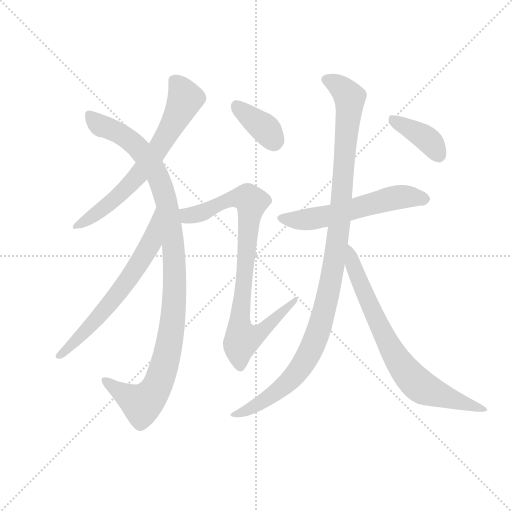
t = 0.00 s
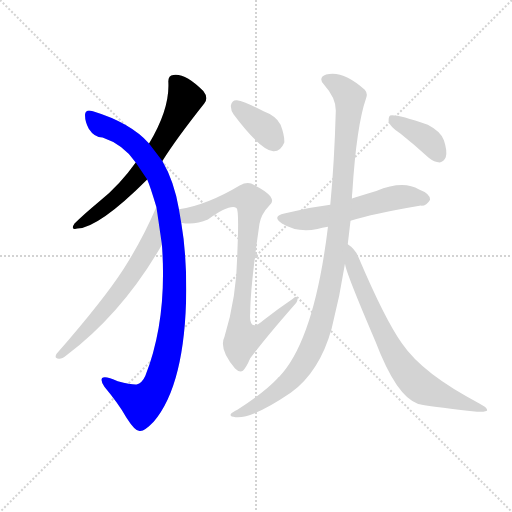
t = 1.61 s
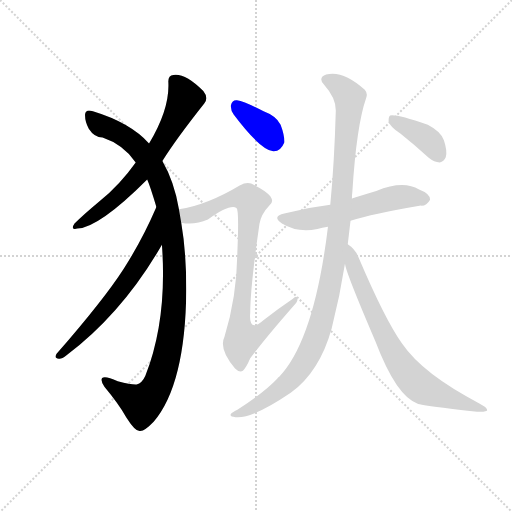
t = 3.23 s
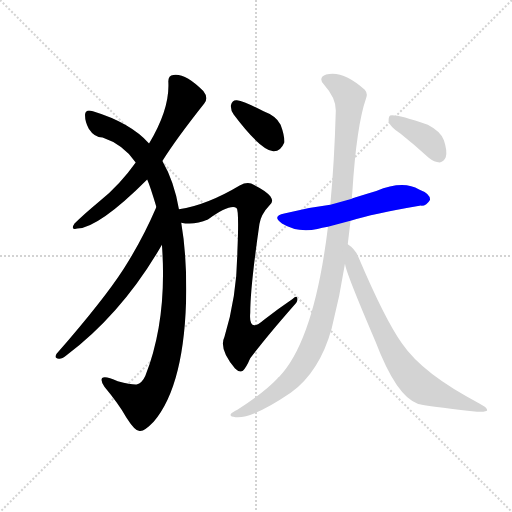
t = 4.84 s
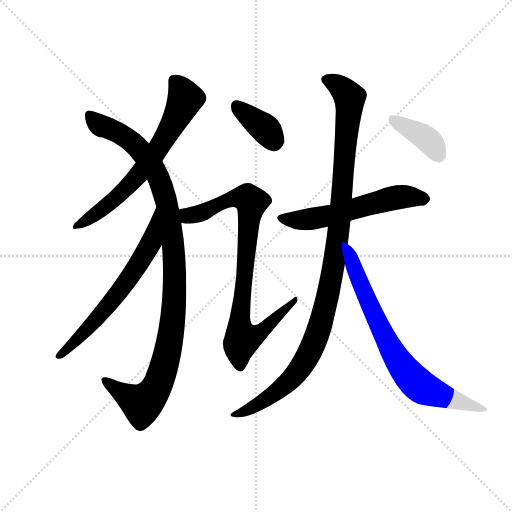
t = 6.45 s
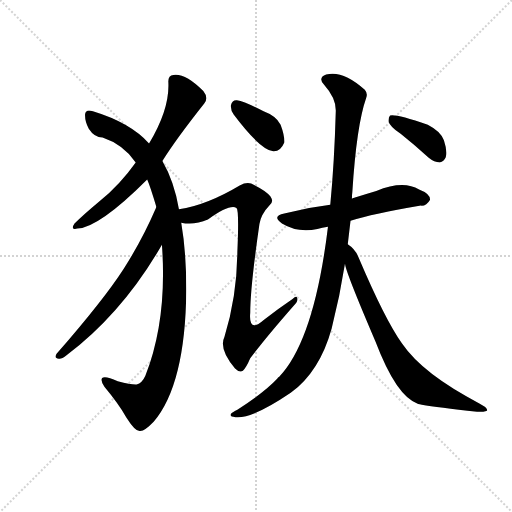
t = 8.07 s

The animated SVG that drew these frames (rendered in a browser with its animation timeline set to each time). Animation: 9 CSS @keyframes rules; one cycle of 8.06 s.

<svg version="1.1" viewBox="0 0 1024 1024" xmlns="http://www.w3.org/2000/svg">
  <g stroke="lightgray" stroke-dasharray="1,1" stroke-width="1" transform="scale(4, 4)">
    <line x1="0" y1="0" x2="256" y2="256"></line>
    <line x1="256" y1="0" x2="0" y2="256"></line>
    <line x1="128" y1="0" x2="128" y2="256"></line>
    <line x1="0" y1="128" x2="256" y2="128"></line>
  </g>
  <g transform="scale(0.92, -0.92) translate(60, -850)">
    <style type="text/css">
      
        @keyframes keyframes0 {
          from {
            stroke: blue;
            stroke-dashoffset: 668;
            stroke-width: 128;
          }
          68% {
            animation-timing-function: step-end;
            stroke: blue;
            stroke-dashoffset: 0;
            stroke-width: 128;
          }
          to {
            stroke: black;
            stroke-width: 1024;
          }
        }
        #make-me-a-hanzi-animation-0 {
          animation: keyframes0 0.7936197916666666s both;
          animation-delay: 0s;
          animation-timing-function: linear;
        }
      
        @keyframes keyframes1 {
          from {
            stroke: blue;
            stroke-dashoffset: 1075;
            stroke-width: 128;
          }
          78% {
            animation-timing-function: step-end;
            stroke: blue;
            stroke-dashoffset: 0;
            stroke-width: 128;
          }
          to {
            stroke: black;
            stroke-width: 1024;
          }
        }
        #make-me-a-hanzi-animation-1 {
          animation: keyframes1 1.1248372395833333s both;
          animation-delay: 0.7936197916666666s;
          animation-timing-function: linear;
        }
      
        @keyframes keyframes2 {
          from {
            stroke: blue;
            stroke-dashoffset: 644;
            stroke-width: 128;
          }
          68% {
            animation-timing-function: step-end;
            stroke: blue;
            stroke-dashoffset: 0;
            stroke-width: 128;
          }
          to {
            stroke: black;
            stroke-width: 1024;
          }
        }
        #make-me-a-hanzi-animation-2 {
          animation: keyframes2 0.7740885416666666s both;
          animation-delay: 1.91845703125s;
          animation-timing-function: linear;
        }
      
        @keyframes keyframes3 {
          from {
            stroke: blue;
            stroke-dashoffset: 371;
            stroke-width: 128;
          }
          55% {
            animation-timing-function: step-end;
            stroke: blue;
            stroke-dashoffset: 0;
            stroke-width: 128;
          }
          to {
            stroke: black;
            stroke-width: 1024;
          }
        }
        #make-me-a-hanzi-animation-3 {
          animation: keyframes3 0.5519205729166666s both;
          animation-delay: 2.6925455729166665s;
          animation-timing-function: linear;
        }
      
        @keyframes keyframes4 {
          from {
            stroke: blue;
            stroke-dashoffset: 864;
            stroke-width: 128;
          }
          74% {
            animation-timing-function: step-end;
            stroke: blue;
            stroke-dashoffset: 0;
            stroke-width: 128;
          }
          to {
            stroke: black;
            stroke-width: 1024;
          }
        }
        #make-me-a-hanzi-animation-4 {
          animation: keyframes4 0.953125s both;
          animation-delay: 3.244466145833333s;
          animation-timing-function: linear;
        }
      
        @keyframes keyframes5 {
          from {
            stroke: blue;
            stroke-dashoffset: 572;
            stroke-width: 128;
          }
          65% {
            animation-timing-function: step-end;
            stroke: blue;
            stroke-dashoffset: 0;
            stroke-width: 128;
          }
          to {
            stroke: black;
            stroke-width: 1024;
          }
        }
        #make-me-a-hanzi-animation-5 {
          animation: keyframes5 0.7154947916666666s both;
          animation-delay: 4.197591145833333s;
          animation-timing-function: linear;
        }
      
        @keyframes keyframes6 {
          from {
            stroke: blue;
            stroke-dashoffset: 1102;
            stroke-width: 128;
          }
          78% {
            animation-timing-function: step-end;
            stroke: blue;
            stroke-dashoffset: 0;
            stroke-width: 128;
          }
          to {
            stroke: black;
            stroke-width: 1024;
          }
        }
        #make-me-a-hanzi-animation-6 {
          animation: keyframes6 1.1468098958333333s both;
          animation-delay: 4.9130859375s;
          animation-timing-function: linear;
        }
      
        @keyframes keyframes7 {
          from {
            stroke: blue;
            stroke-dashoffset: 748;
            stroke-width: 128;
          }
          71% {
            animation-timing-function: step-end;
            stroke: blue;
            stroke-dashoffset: 0;
            stroke-width: 128;
          }
          to {
            stroke: black;
            stroke-width: 1024;
          }
        }
        #make-me-a-hanzi-animation-7 {
          animation: keyframes7 0.8587239583333334s both;
          animation-delay: 6.059895833333333s;
          animation-timing-function: linear;
        }
      
        @keyframes keyframes8 {
          from {
            stroke: blue;
            stroke-dashoffset: 388;
            stroke-width: 128;
          }
          56% {
            animation-timing-function: step-end;
            stroke: blue;
            stroke-dashoffset: 0;
            stroke-width: 128;
          }
          to {
            stroke: black;
            stroke-width: 1024;
          }
        }
        #make-me-a-hanzi-animation-8 {
          animation: keyframes8 0.5657552083333334s both;
          animation-delay: 6.918619791666666s;
          animation-timing-function: linear;
        }
      
    </style>
    
      <path d="M 293 500 Q 323 548 384 625 Q 394 637 382 652 Q 343 691 317 687 Q 305 686 306 671 Q 309 613 264 538 L 235 497 Q 201 449 157 413 Q 120 382 102 364 Q 92 349 108 353 Q 156 356 260 460 L 293 500 Z" fill="lightgray"></path>
    
      <path d="M 292 318 Q 304 155 256 33 Q 249 17 237 14 Q 227 13 196 21 Q 168 34 162 28 Q 158 22 167 9 Q 197 -27 215 -58 Q 234 -88 244 -87 Q 254 -88 274 -67 Q 343 14 345 219 Q 345 303 334 366 L 329 395 Q 319 455 293 500 L 264 538 Q 224 583 142 608 Q 127 614 125 602 Q 124 587 133 570 Q 145 551 163 551 Q 208 536 235 497 L 260 460 Q 267 444 280 400 L 292 318 Z" fill="lightgray"></path>
    
      <path d="M 280 400 Q 249 328 209 266 Q 166 199 63 81 Q 57 71 68 70 Q 74 69 84 77 Q 207 170 292 318 C 307 344 292 427 280 400 Z" fill="lightgray"></path>
    
      <path d="M 448 601 Q 505 525 534 521 Q 550 520 558 540 Q 559 555 550 579 Q 540 598 513 608 Q 473 629 455 632 Q 445 633 442 621 Q 441 611 448 601 Z" fill="lightgray"></path>
    
      <path d="M 334 366 Q 362 360 392 373 Q 440 407 454 398 Q 460 395 456 302 Q 455 205 428 118 Q 415 91 451 49 Q 461 39 468 44 Q 475 50 484 71 Q 515 113 579 186 Q 589 196 586 202 Q 585 209 576 200 Q 545 179 514 155 Q 480 125 484 170 Q 484 225 504 363 Q 507 384 526 404 Q 536 411 528 423 Q 518 436 486 451 Q 476 455 461 447 Q 391 405 329 395 C 300 389 304 369 334 366 Z" fill="lightgray"></path>
    
      <path d="M 702 370 Q 750 385 855 403 Q 867 402 875 416 Q 875 429 851 438 Q 817 459 758 435 Q 734 428 710 420 Q 706 419 705 418 L 658 405 Q 607 399 558 386 Q 530 380 553 364 Q 587 343 630 352 Q 640 355 653 357 L 702 370 Z" fill="lightgray"></path>
    
      <path d="M 696 319 L 702 370 L 705 418 Q 705 425 706 433 Q 715 577 736 637 Q 740 647 733 655 Q 685 698 649 688 Q 630 681 645 665 Q 670 637 670 610 Q 667 499 658 405 L 653 357 Q 623 111 547 31 Q 544 30 543 27 Q 515 -3 456 -41 Q 444 -47 442 -50 Q 438 -56 452 -57 Q 488 -61 572 -4 Q 635 42 661 136 Q 679 206 690 277 L 696 319 Z" fill="lightgray"></path>
    
      <path d="M 690 277 Q 690 262 756 108 Q 802 -13 849 -28 Q 852 -28 857 -30 Q 891 -36 977 -45 Q 998 -46 999 -42 Q 1000 -36 982 -27 Q 859 37 814 103 Q 777 155 720 289 Q 713 308 696 319 C 675 336 683 306 690 277 Z" fill="lightgray"></path>
    
      <path d="M 811 559 Q 841 535 872 507 Q 884 497 896 497 Q 905 498 909 508 Q 913 521 905 545 Q 899 564 870 579 Q 800 603 788 599 Q 784 595 785 585 Q 788 575 811 559 Z" fill="lightgray"></path>
    
    
      <clipPath id="make-me-a-hanzi-clip-0">
        <path d="M 293 500 Q 323 548 384 625 Q 394 637 382 652 Q 343 691 317 687 Q 305 686 306 671 Q 309 613 264 538 L 235 497 Q 201 449 157 413 Q 120 382 102 364 Q 92 349 108 353 Q 156 356 260 460 L 293 500 Z"></path>
      </clipPath>
      <path clip-path="url(#make-me-a-hanzi-clip-0)" d="M 318 675 L 343 635 L 284 527 L 223 448 L 167 399 L 111 362" fill="none" id="make-me-a-hanzi-animation-0" stroke-dasharray="540 1080" stroke-linecap="round"></path>
    
      <clipPath id="make-me-a-hanzi-clip-1">
        <path d="M 292 318 Q 304 155 256 33 Q 249 17 237 14 Q 227 13 196 21 Q 168 34 162 28 Q 158 22 167 9 Q 197 -27 215 -58 Q 234 -88 244 -87 Q 254 -88 274 -67 Q 343 14 345 219 Q 345 303 334 366 L 329 395 Q 319 455 293 500 L 264 538 Q 224 583 142 608 Q 127 614 125 602 Q 124 587 133 570 Q 145 551 163 551 Q 208 536 235 497 L 260 460 Q 267 444 280 400 L 292 318 Z"></path>
      </clipPath>
      <path clip-path="url(#make-me-a-hanzi-clip-1)" d="M 135 601 L 155 579 L 202 559 L 243 527 L 282 470 L 301 414 L 319 289 L 320 209 L 313 132 L 296 52 L 277 3 L 248 -29 L 167 24" fill="none" id="make-me-a-hanzi-animation-1" stroke-dasharray="947 1894" stroke-linecap="round"></path>
    
      <clipPath id="make-me-a-hanzi-clip-2">
        <path d="M 280 400 Q 249 328 209 266 Q 166 199 63 81 Q 57 71 68 70 Q 74 69 84 77 Q 207 170 292 318 C 307 344 292 427 280 400 Z"></path>
      </clipPath>
      <path clip-path="url(#make-me-a-hanzi-clip-2)" d="M 277 393 L 269 322 L 244 279 L 159 166 L 70 78" fill="none" id="make-me-a-hanzi-animation-2" stroke-dasharray="516 1032" stroke-linecap="round"></path>
    
      <clipPath id="make-me-a-hanzi-clip-3">
        <path d="M 448 601 Q 505 525 534 521 Q 550 520 558 540 Q 559 555 550 579 Q 540 598 513 608 Q 473 629 455 632 Q 445 633 442 621 Q 441 611 448 601 Z"></path>
      </clipPath>
      <path clip-path="url(#make-me-a-hanzi-clip-3)" d="M 454 620 L 516 571 L 535 541" fill="none" id="make-me-a-hanzi-animation-3" stroke-dasharray="243 486" stroke-linecap="round"></path>
    
      <clipPath id="make-me-a-hanzi-clip-4">
        <path d="M 334 366 Q 362 360 392 373 Q 440 407 454 398 Q 460 395 456 302 Q 455 205 428 118 Q 415 91 451 49 Q 461 39 468 44 Q 475 50 484 71 Q 515 113 579 186 Q 589 196 586 202 Q 585 209 576 200 Q 545 179 514 155 Q 480 125 484 170 Q 484 225 504 363 Q 507 384 526 404 Q 536 411 528 423 Q 518 436 486 451 Q 476 455 461 447 Q 391 405 329 395 C 300 389 304 369 334 366 Z"></path>
      </clipPath>
      <path clip-path="url(#make-me-a-hanzi-clip-4)" d="M 337 389 L 349 381 L 379 387 L 446 419 L 479 419 L 487 411 L 463 181 L 461 133 L 467 114 L 505 126 L 581 199" fill="none" id="make-me-a-hanzi-animation-4" stroke-dasharray="736 1472" stroke-linecap="round"></path>
    
      <clipPath id="make-me-a-hanzi-clip-5">
        <path d="M 702 370 Q 750 385 855 403 Q 867 402 875 416 Q 875 429 851 438 Q 817 459 758 435 Q 734 428 710 420 Q 706 419 705 418 L 658 405 Q 607 399 558 386 Q 530 380 553 364 Q 587 343 630 352 Q 640 355 653 357 L 702 370 Z"></path>
      </clipPath>
      <path clip-path="url(#make-me-a-hanzi-clip-5)" d="M 554 375 L 618 374 L 805 421 L 864 417" fill="none" id="make-me-a-hanzi-animation-5" stroke-dasharray="444 888" stroke-linecap="round"></path>
    
      <clipPath id="make-me-a-hanzi-clip-6">
        <path d="M 696 319 L 702 370 L 705 418 Q 705 425 706 433 Q 715 577 736 637 Q 740 647 733 655 Q 685 698 649 688 Q 630 681 645 665 Q 670 637 670 610 Q 667 499 658 405 L 653 357 Q 623 111 547 31 Q 544 30 543 27 Q 515 -3 456 -41 Q 444 -47 442 -50 Q 438 -56 452 -57 Q 488 -61 572 -4 Q 635 42 661 136 Q 679 206 690 277 L 696 319 Z"></path>
      </clipPath>
      <path clip-path="url(#make-me-a-hanzi-clip-6)" d="M 650 676 L 675 665 L 693 648 L 700 631 L 672 315 L 634 135 L 611 80 L 573 26 L 521 -17 L 448 -52" fill="none" id="make-me-a-hanzi-animation-6" stroke-dasharray="974 1948" stroke-linecap="round"></path>
    
      <clipPath id="make-me-a-hanzi-clip-7">
        <path d="M 690 277 Q 690 262 756 108 Q 802 -13 849 -28 Q 852 -28 857 -30 Q 891 -36 977 -45 Q 998 -46 999 -42 Q 1000 -36 982 -27 Q 859 37 814 103 Q 777 155 720 289 Q 713 308 696 319 C 675 336 683 306 690 277 Z"></path>
      </clipPath>
      <path clip-path="url(#make-me-a-hanzi-clip-7)" d="M 698 312 L 712 262 L 758 152 L 821 43 L 867 3 L 994 -40" fill="none" id="make-me-a-hanzi-animation-7" stroke-dasharray="620 1240" stroke-linecap="round"></path>
    
      <clipPath id="make-me-a-hanzi-clip-8">
        <path d="M 811 559 Q 841 535 872 507 Q 884 497 896 497 Q 905 498 909 508 Q 913 521 905 545 Q 899 564 870 579 Q 800 603 788 599 Q 784 595 785 585 Q 788 575 811 559 Z"></path>
      </clipPath>
      <path clip-path="url(#make-me-a-hanzi-clip-8)" d="M 792 591 L 871 546 L 894 512" fill="none" id="make-me-a-hanzi-animation-8" stroke-dasharray="260 520" stroke-linecap="round"></path>
    
  </g>
</svg>
